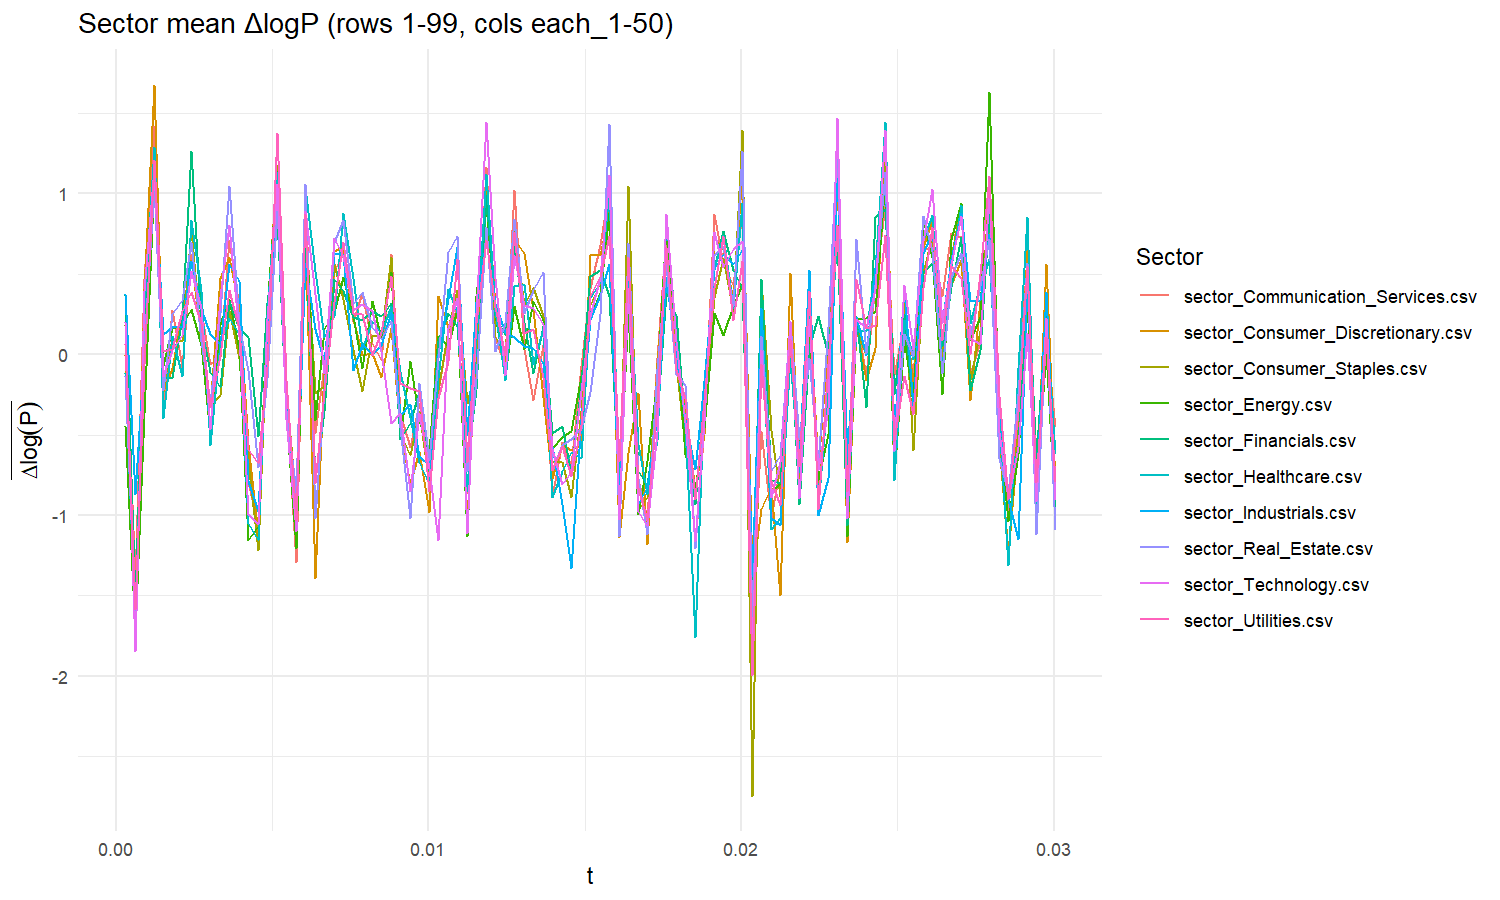

Source data for this figure (header and first rows):
t, sector_Communication_Services.csv, sector_Consumer_Discretionary.csv, sector_Consumer_Staples.csv, sector_Energy.csv, sector_Financials.csv, sector_Healthcare.csv, sector_Industrials.csv, sector_Real_Estate.csv, sector_Technology.csv, sector_Utilities.csv
0.0003036, 0.1997, -0.008025, 0.1837, -0.449, 0.3648, -0.1164, 0.3748, -0.1332, 0.2002, 0.06524
0.0006072, -1.416, -1.737, -1.615, -1.725, -1.535, -1.675, -0.8675, -1.624, -1.848, -1.586
0.0009107, 0.469, 0.4056, 0.2121, -0.3673, 0.2293, 0.288, 0.01394, 0.04867, 0.3931, -0.05829
0.001214, 1.42, 1.674, 1.113, 1.106, 1.171, 1.288, 1.115, 1.054, 1.162, 1.207
0.001518, -0.3131, -0.2305, -0.2122, -0.06876, -0.1455, -0.3984, 0.122, -0.2213, -0.1354, 0.01747
0.001821, 0.2727, -0.08819, 0.09937, 0.1603, -0.1502, 0.1102, 0.1693, 0.2525, 0.02841, 0.03296
0.002125, -0.08154, 0.2475, 0.08181, 0.1814, 0.2235, -0.1371, 0.1697, 0.335, 0.1161, 0.2677
0.002429, 0.6205, 0.5854, 0.7859, 0.2791, 1.266, 0.8364, 0.5816, 0.6947, 0.5183, 0.3866
0.002732, 0.2686, 0.1097, 0.05884, 0.05493, 0.1778, 0.3943, 0.2781, 0.08007, 0.2871, 0.1915
0.003036, -0.05951, -0.3207, -0.3156, -0.4966, -0.1116, -0.5634, 0.1226, -0.3041, -0.4632, -0.3279
0.003339, -0.01479, 0.476, -0.2545, 0.1855, -0.2072, 0.07628, 0.06575, 0.2543, 0.3557, -0.007043
0.003643, 0.709, 0.6027, 0.2718, 0.3425, 0.3273, 0.2246, 0.5632, 1.042, 0.8029, 0.3994
0.003947, 0.2938, 0.2921, -0.02457, 0.03269, 0.1652, 0.1236, 0.457, 0.1784, 0.114, 0.1554
0.00425, -0.7858, -0.5614, -0.6691, -1.155, 0.1078, -1.051, -0.7864, -0.1005, -0.9936, -0.5905
0.004554, -1.071, -1.126, -1.219, -1.071, -0.5103, -1.155, -0.9731, -0.6996, -1.054, -0.6768
0.004857, 0.2475, 0.2626, 0.211, 0.287, 0.3161, 0.2454, 0.1511, -0.1474, 0.2153, -0.07929
0.005161, 1.109, 1.173, 1.177, 1.139, 0.8492, 1.131, 0.9679, 0.9197, 1.057, 1.372
0.005464, -0.3027, -0.4021, -0.2195, -0.372, -0.3409, -0.3987, -0.3214, -0.346, -0.4008, -0.1606
0.005768, -1.294, -0.9844, -0.9314, -1.204, -1.003, -0.9542, -0.922, -0.8548, -1.102, -1.034
0.006072, 0.9608, 0.7681, 0.7749, 0.8835, 0.7661, 1.04, 0.5641, 1.058, 0.8921, 0.8728
0.006375, -0.488, -1.39, -0.2412, -0.4117, -0.7842, 0.5198, 0.154, -1.021, 0.3767, -0.7992
0.006679, -0.06452, -0.07911, -0.1977, 0.1553, -0.3504, 0.1092, -0.05014, -0.2178, -0.1143, -0.2297
0.006982, 0.5203, 0.6412, 0.563, 0.2612, 0.468, 0.2359, 0.6222, 0.6952, 0.7201, 0.3261
0.007286, 0.6234, 0.6683, 0.3405, 0.4782, 0.3928, 0.8747, 0.6227, 0.8337, 0.6116, 0.6995
0.00759, 0.2061, 0.2161, 0.02779, 0.2386, 0.2297, 0.4725, -0.09729, 0.3142, 0.2717, 0.2569
0.007893, 0.3822, -0.00493, -0.2286, -0.08733, 0.2107, 0.03396, 0.06586, 0.3892, 0.3125, 0.2498
0.008197, 0.0716, 0.00515, 0.1127, 0.3292, 0.269, 0.2073, 0.002822, 0.1675, 0.2667, -0.005339
0.0085, -0.03452, -0.1437, 0.1132, 0.1019, 0.2378, 0.1316, 0.05377, 0.09613, 0.01928, 0.1374
0.008804, 0.6212, 0.1632, 0.6056, 0.5076, 0.3205, 0.3004, 0.2626, 0.2083, -0.4288, 0.4874
0.009107, -0.3714, -0.4627, -0.4908, -0.5148, -0.5304, -0.1132, -0.3769, -0.4537, -0.3658, -0.1804
0.009411, -0.5754, -0.8101, -0.6299, -0.04072, -0.4263, -0.3916, -0.3131, -1.016, -0.8504, -0.2084
0.009715, -0.3039, -0.6004, -0.3526, -0.4115, -0.2318, -0.6732, -0.6314, -0.1796, -0.3654, -0.2318
0.01002, -0.6411, -0.9834, -0.8071, -0.6033, -0.7203, -0.8047, -0.6902, -0.6597, -0.7081, -0.8529
0.01032, -0.2301, 0.3628, -0.2207, 0.1149, 0.08426, -0.1508, -0.0002228, -0.02203, -1.154, -0.2753
0.01063, 0.1371, 0.17, 0.1581, 0.05188, 0.2582, 0.4065, 0.3438, 0.6339, 0.1644, -0.04218
0.01093, 0.2927, 0.2389, 0.3989, 0.2783, 0.1723, 0.2602, 0.6646, 0.7313, 0.3487, 0.5916
0.01123, -0.8612, -1.029, -0.3032, -1.131, -0.6788, -0.8528, -0.5011, -0.7286, -1.11, -0.6717
0.01154, -0.03793, 0.1348, -0.08604, 0.36, -0.2195, 0.08894, 0.3265, -0.1557, 0.2583, 0.1915
0.01184, 1.164, 1.079, 1.098, 0.9343, 0.9903, 1.123, 0.7074, 0.7878, 1.441, 0.7111
0.01214, 0.1078, 0.298, 0.1037, 0.2508, 0.2453, 0.2664, 0.3089, 0.02099, 0.4721, 0.2905
0.01245, -0.07091, -0.05513, 0.01536, -0.1341, 0.117, -0.1627, 0.138, 0.1904, -0.1289, -0.004736
0.01275, 1.021, 0.7166, 0.7714, 0.2992, 0.6739, 0.4258, 0.1081, 0.8422, 0.6176, 0.7583
0.01305, 0.03007, 0.6315, 0.3082, 0.02895, 0.2004, 0.4383, 0.04929, 0.2543, 0.3084, 0.133
0.01336, -0.2821, 0.2722, 0.4158, 0.3317, -0.1149, -0.05987, 0.04005, 0.3962, 0.2874, 0.1535
0.01366, 0.05696, -0.2674, 0.2376, 0.2103, 0.1717, 0.1555, -0.05824, 0.509, 0.1893, -0.1405
0.01396, -0.8908, -0.7701, -0.6733, -0.5838, -0.4913, -0.8869, -0.5697, -0.7176, -0.5891, -0.7218
0.01427, -0.5438, -0.5566, -0.6692, -0.518, -0.4496, -0.7268, -0.934, -0.5638, -0.8054, -0.5719
0.01457, -0.6969, -0.5933, -0.89, -0.4764, -0.7444, -0.6098, -1.33, -0.5271, -0.7348, -0.7577
0.01488, -0.07075, -0.56, -0.3539, -0.1333, -0.1814, -0.6466, -0.4052, -0.4607, -0.2273, -0.4376
0.01518, 0.4089, 0.6179, 0.3063, 0.223, 0.4832, 0.3472, 0.2156, -0.2363, 0.2382, 0.3586
0.01548, 0.6787, 0.6168, 0.4409, 0.3824, 0.5248, 0.4457, 0.3652, 0.2495, 0.479, 0.484
0.01579, 1.037, 0.8824, 0.9882, 0.875, 0.3612, 1.015, 0.5591, 1.431, 1.112, 0.7325
0.01609, -0.9683, -1.14, -0.8848, -0.8443, -0.8189, -0.8191, -0.8997, -1.129, -1.026, -0.667
0.01639, 0.3667, -0.6123, 1.046, 0.2598, 0.5154, 0.5365, 0.4831, 0.6913, 0.4107, 0.6008
0.0167, -0.7855, -0.2398, -0.9678, -0.9943, -0.7253, -0.5569, -0.929, -0.7705, -0.9759, -0.833
0.017, -1.017, -1.18, -0.8872, -0.6639, -0.8126, -0.868, -0.8269, -1.121, -1.07, -1.031
0.0173, -0.02606, -0.05232, -0.1636, -0.1688, -0.3755, -0.5355, -0.3854, -0.09544, -0.4813, -0.3019
0.01761, 0.748, 0.6271, 0.6603, 0.7863, 0.381, 0.8563, 0.4767, 0.5611, 0.8718, 0.6664
0.01791, 0.1004, 0.09611, -0.06415, 0.09263, 0.243, 0.0911, -0.03211, -0.1227, 0.0812, -0.09871
0.01821, -0.3599, -0.3867, -0.5749, -0.62, -0.4623, -0.449, -0.4021, -0.1929, -0.4235, -0.2751
... 39 more rows
